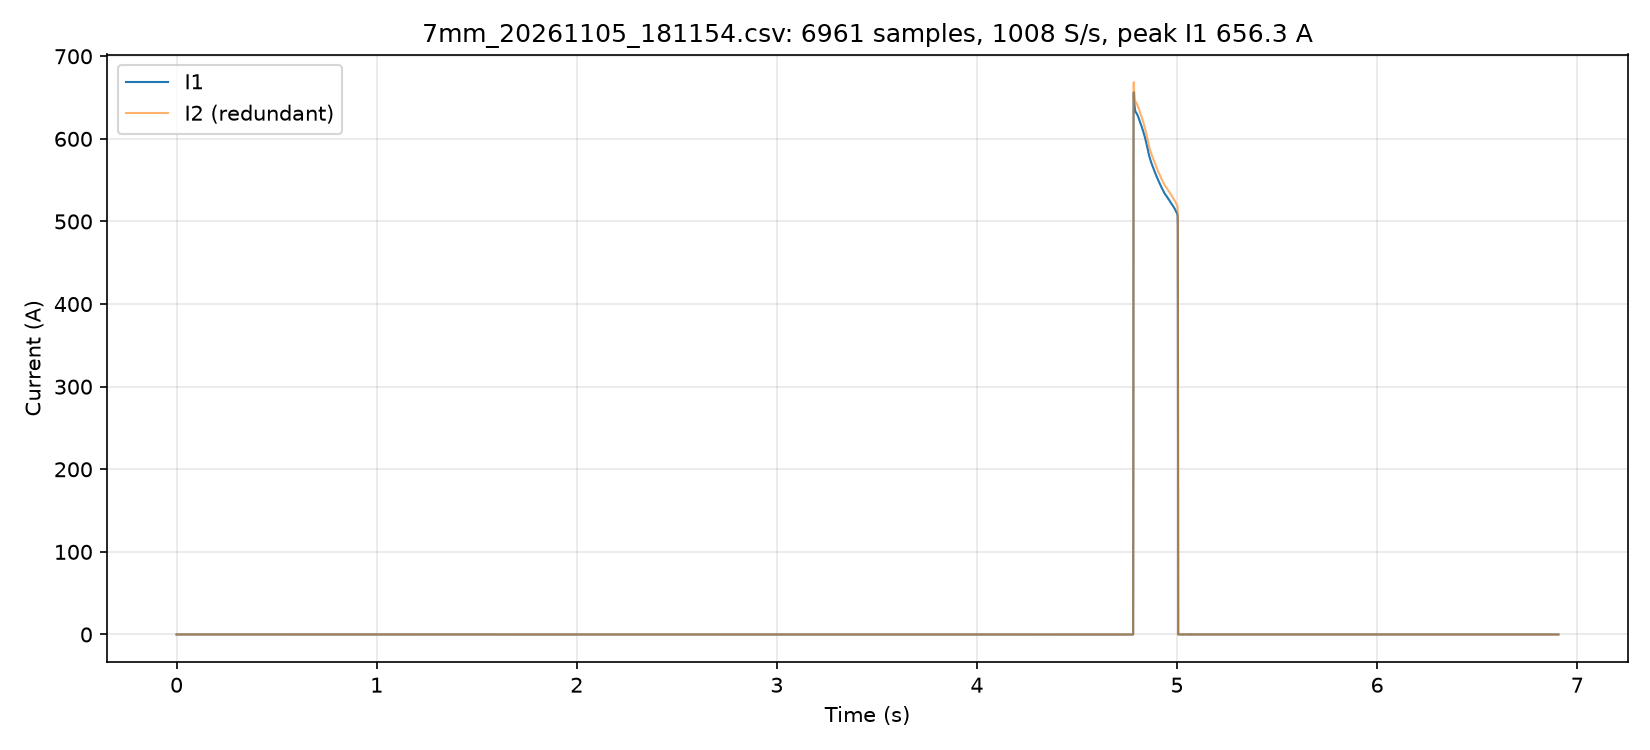

The data file committed next to this chart (first rows):
t_s, i1_A, i2_A, i1cnt, seq, flags, gap, i1_code, i2_code
0.000000, 0.000, -0.000, 129, 1198413, 0, 1, 0, 0
0.000910, -0.020, -0.020, 130, 1198414, 0, 1, -1, 1
0.001902, 0.000, -0.020, 131, 1198415, 0, 1, 0, 1
0.002893, 0.020, -0.000, 132, 1198416, 0, 1, 1, 0
0.003885, -0.020, -0.040, 133, 1198417, 0, 1, -1, 2
0.004877, 0.000, -0.040, 134, 1198418, 0, 1, 0, 2
0.005868, -0.020, -0.000, 135, 1198419, 0, 1, -1, 0
0.006859, 0.040, -0.000, 136, 1198420, 0, 1, 2, 0
0.007851, -0.020, -0.020, 137, 1198421, 0, 1, -1, 1
0.008842, 0.000, -0.040, 138, 1198422, 0, 1, 0, 2
0.009833, 0.000, -0.000, 139, 1198423, 0, 1, 0, 0
0.01082, -0.020, -0.040, 140, 1198424, 0, 1, -1, 2
0.01182, -0.040, 0.020, 141, 1198425, 0, 1, -2, -1
0.01281, 0.000, -0.000, 142, 1198426, 0, 1, 0, 0
0.0138, 0.000, -0.000, 143, 1198427, 0, 1, 0, 0
0.01479, 0.000, -0.000, 144, 1198428, 0, 1, 0, 0
0.01578, 0.000, 0.040, 145, 1198429, 0, 1, 0, -2
0.01677, 0.020, 0.020, 146, 1198430, 0, 1, 1, -1
0.01776, -0.040, 0.020, 147, 1198431, 0, 1, -2, -1
0.01875, -0.020, -0.000, 148, 1198432, 0, 1, -1, 0
0.01974, -0.020, 0.020, 149, 1198433, 0, 1, -1, -1
0.02074, 0.000, -0.020, 150, 1198434, 0, 1, 0, 1
0.02173, 0.000, -0.000, 151, 1198435, 0, 1, 0, 0
0.02272, 0.000, -0.000, 152, 1198436, 0, 1, 0, 0
0.02371, -0.040, -0.000, 153, 1198437, 0, 1, -2, 0
0.0247, 0.020, -0.000, 154, 1198438, 0, 1, 1, 0
0.02569, -0.020, -0.000, 155, 1198439, 0, 1, -1, 0
0.02668, 0.020, -0.000, 156, 1198440, 0, 1, 1, 0
0.02767, 0.000, -0.000, 157, 1198441, 0, 1, 0, 0
0.02866, 0.020, -0.020, 158, 1198442, 0, 1, 1, 1
0.02966, 0.020, -0.020, 159, 1198443, 0, 1, 1, 1
0.03065, 0.000, -0.000, 160, 1198444, 0, 1, 0, 0
0.03164, 0.020, 0.020, 161, 1198445, 0, 1, 1, -1
0.03263, 0.020, -0.000, 162, 1198446, 0, 1, 1, 0
0.03362, -0.020, -0.000, 163, 1198447, 0, 1, -1, 0
0.03461, -0.040, -0.040, 164, 1198448, 0, 1, -2, 2
0.0356, -0.040, 0.060, 165, 1198449, 0, 1, -2, -3
0.03659, 0.000, -0.000, 166, 1198450, 0, 1, 0, 0
0.03759, -0.060, -0.040, 167, 1198451, 0, 1, -3, 2
0.03858, 0.020, 0.020, 168, 1198452, 0, 1, 1, -1
0.03957, 0.000, 0.020, 169, 1198453, 0, 1, 0, -1
0.04056, -0.020, 0.020, 170, 1198454, 0, 1, -1, -1
0.04155, -0.040, -0.000, 171, 1198455, 0, 1, -2, 0
0.04254, 0.000, -0.040, 172, 1198456, 0, 1, 0, 2
0.04353, 0.000, 0.020, 173, 1198457, 0, 1, 0, -1
0.04452, -0.020, -0.000, 174, 1198458, 0, 1, -1, 0
0.04551, 0.000, -0.000, 175, 1198459, 0, 1, 0, 0
0.04651, 0.020, -0.040, 176, 1198460, 0, 1, 1, 2
0.0475, -0.020, -0.000, 177, 1198461, 0, 1, -1, 0
0.04849, -0.020, 0.040, 178, 1198462, 0, 1, -1, -2
0.04948, -0.020, 0.040, 179, 1198463, 0, 1, -1, -2
0.05047, 0.000, -0.000, 180, 1198464, 0, 1, 0, 0
0.05146, 0.020, -0.000, 181, 1198465, 0, 1, 1, 0
0.05245, -0.020, 0.020, 182, 1198466, 0, 1, -1, -1
0.05344, -0.020, -0.060, 183, 1198467, 0, 1, -1, 3
0.05443, 0.000, -0.040, 184, 1198468, 0, 1, 0, 2
0.05543, 0.000, -0.000, 185, 1198469, 0, 1, 0, 0
0.05642, 0.000, -0.000, 186, 1198470, 0, 1, 0, 0
0.05741, -0.020, -0.020, 187, 1198471, 0, 1, -1, 1
0.0584, 0.020, -0.000, 188, 1198472, 0, 1, 1, 0
... 6,901 more rows
